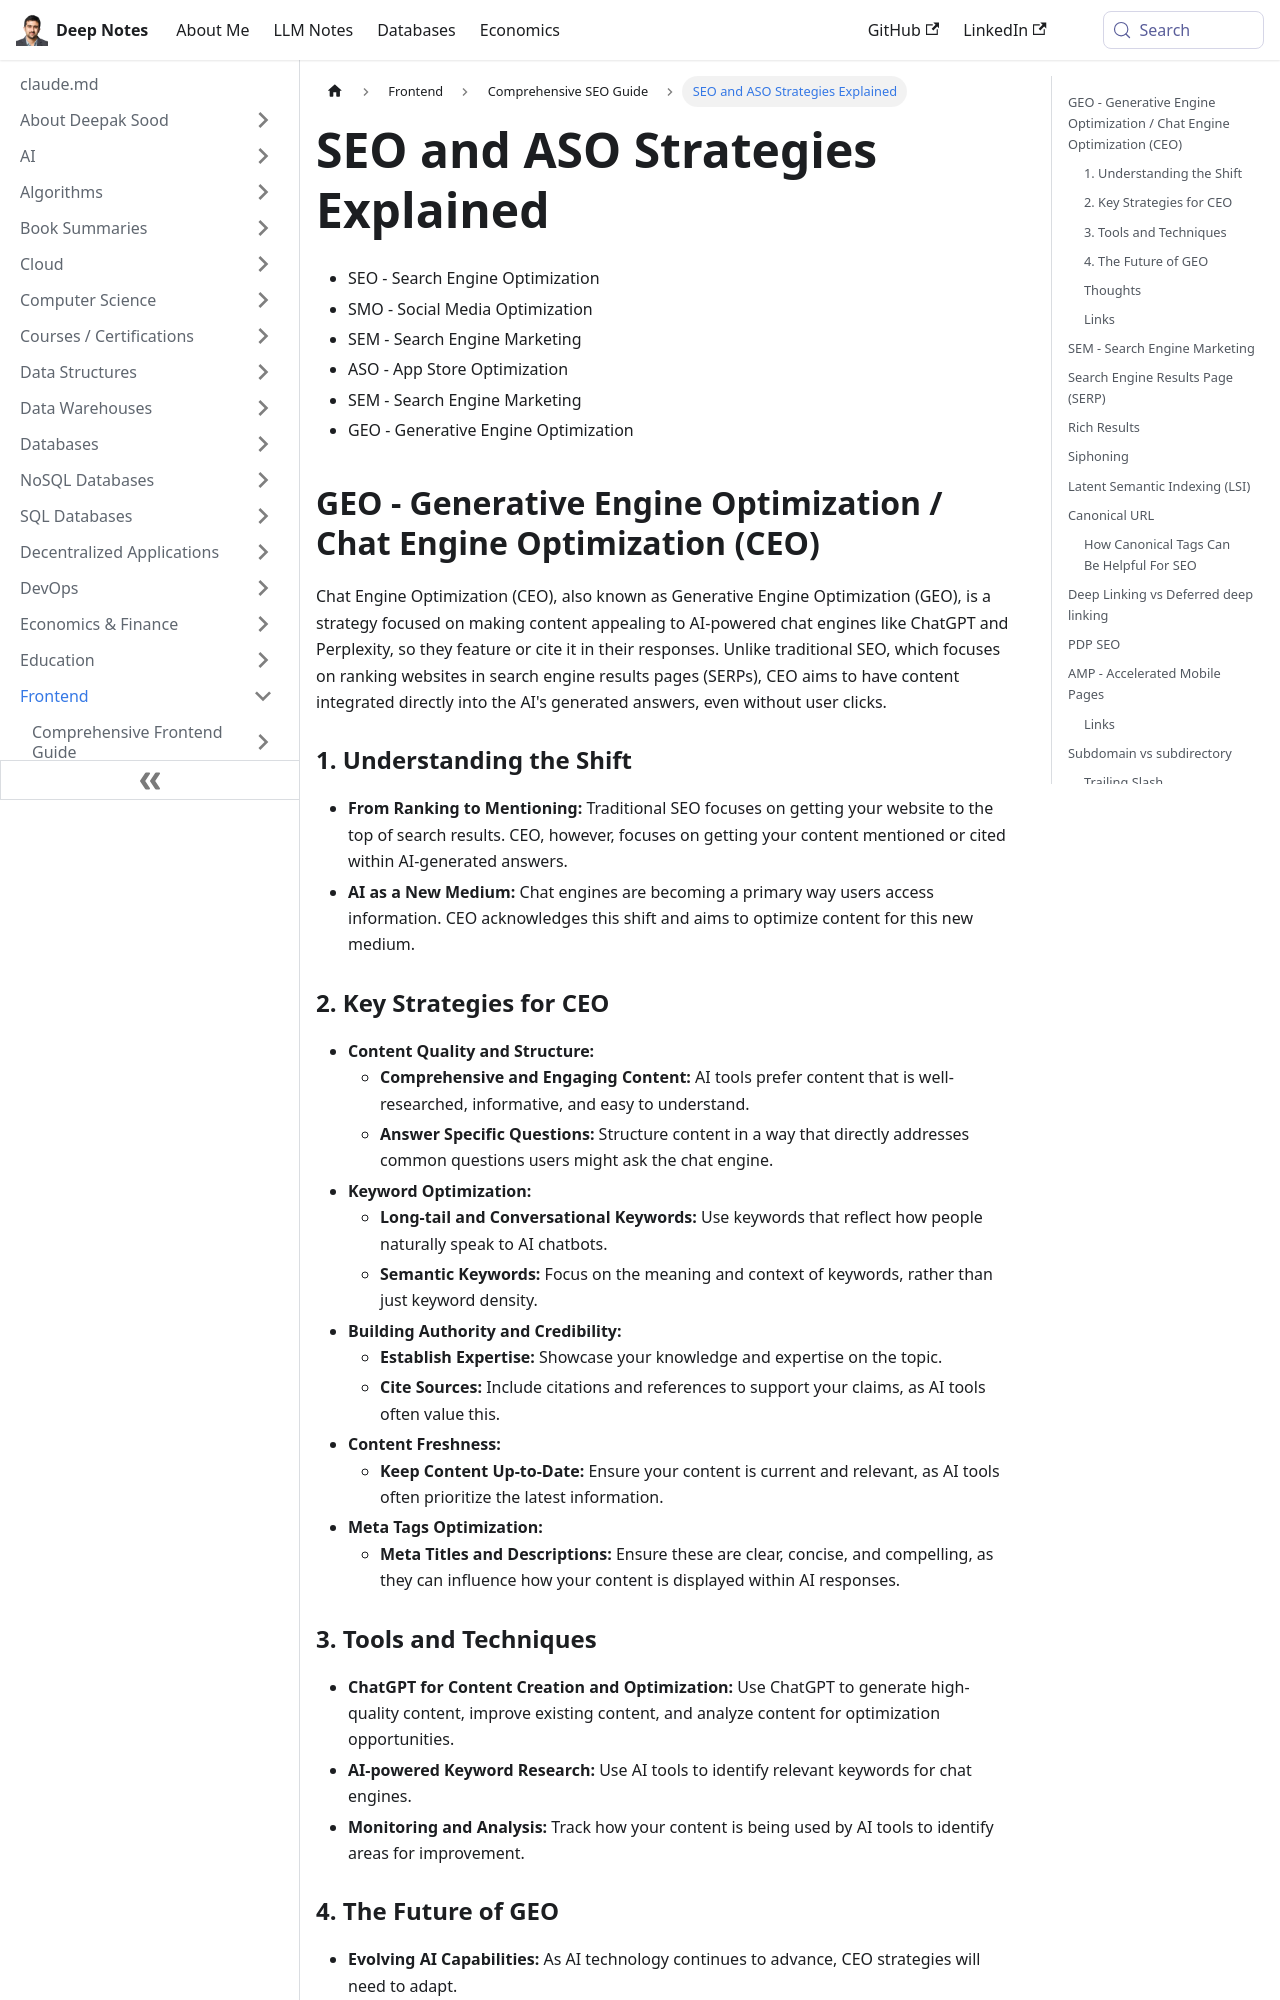

repository: deepaksood619/deepaksood619.github.io · page: frontend/seo/seo-aso/index.html · generator: docusaurus

---
slug: /frontend/seo/seo-aso
title: SEO and ASO Strategies Explained
description: Explore SEO, ASO, and the emerging GEO strategies to optimize your content for search engines and AI-powered chat engines.
created: 2024-12-03
updated: 2026-06-11
---
- SEO - Search Engine Optimization
- SMO - Social Media Optimization
- SEM - Search Engine Marketing
- ASO - App Store Optimization
- SEM - Search Engine Marketing
- GEO - Generative Engine Optimization

## GEO - Generative Engine Optimization / Chat Engine Optimization (CEO)

 Chat Engine Optimization (CEO), also known as Generative Engine Optimization (GEO), is a strategy focused on making content appealing to AI-powered chat engines like ChatGPT and Perplexity, so they feature or cite it in their responses. Unlike traditional SEO, which focuses on ranking websites in search engine results pages (SERPs), CEO aims to have content integrated directly into the AI's generated answers, even without user clicks.

### 1. Understanding the Shift

- **From Ranking to Mentioning:** Traditional SEO focuses on getting your website to the top of search results. CEO, however, focuses on getting your content mentioned or cited within AI-generated answers.
- **AI as a New Medium:** Chat engines are becoming a primary way users access information. CEO acknowledges this shift and aims to optimize content for this new medium.

### 2. Key Strategies for CEO

- **Content Quality and Structure:**
	- **Comprehensive and Engaging Content:** AI tools prefer content that is well-researched, informative, and easy to understand.
	- **Answer Specific Questions:** Structure content in a way that directly addresses common questions users might ask the chat engine.
- **Keyword Optimization:**
	- **Long-tail and Conversational Keywords:** Use keywords that reflect how people naturally speak to AI chatbots.
	- **Semantic Keywords:** Focus on the meaning and context of keywords, rather than just keyword density.
- **Building Authority and Credibility:**
	- **Establish Expertise:** Showcase your knowledge and expertise on the topic.
	- **Cite Sources:** Include citations and references to support your claims, as AI tools often value this.
- **Content Freshness:**
	- **Keep Content Up-to-Date:** Ensure your content is current and relevant, as AI tools often prioritize the latest information.
- **Meta Tags Optimization:**
	- **Meta Titles and Descriptions:** Ensure these are clear, concise, and compelling, as they can influence how your content is displayed within AI responses.

### 3. Tools and Techniques

- **ChatGPT for Content Creation and Optimization:** Use ChatGPT to generate high-quality content, improve existing content, and analyze content for optimization opportunities.
- **AI-powered Keyword Research:** Use AI tools to identify relevant keywords for chat engines.
- **Monitoring and Analysis:** Track how your content is being used by AI tools to identify areas for improvement.
